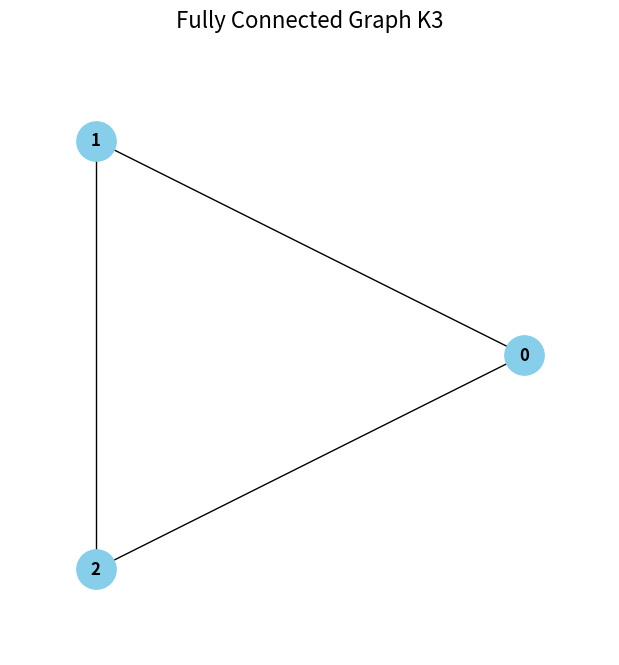
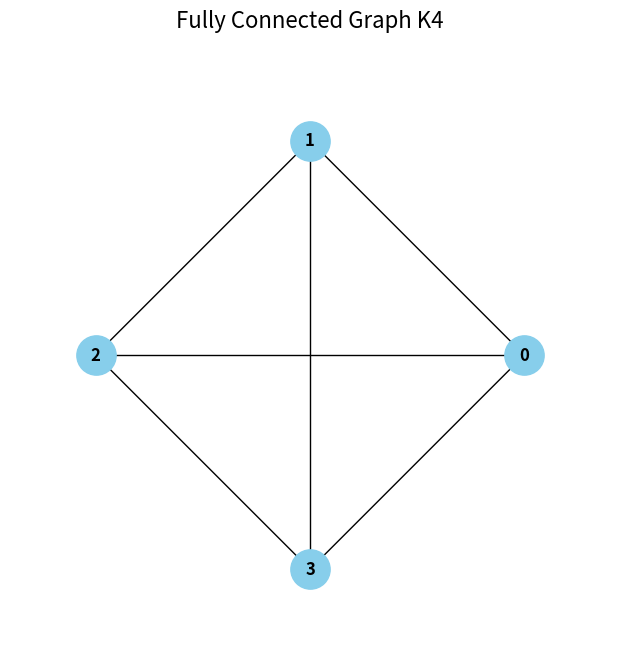
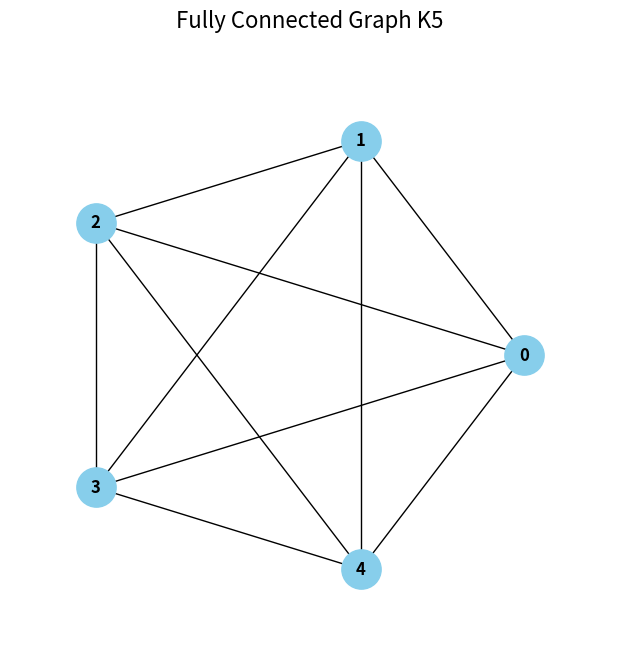

The matplotlib source for these figures, in order:
import matplotlib.pyplot as plt
import networkx as nx
from matplotlib.lines import Line2D

Ks = [3,4,5]
for k in Ks:
    G = nx.complete_graph(k)
    plt.figure(figsize=(6, 6))
    pos = nx.circular_layout(G)
    nx.draw(G, pos, with_labels=True, node_color='skyblue', node_size=800, font_size=12, font_weight='bold')
    # Use axes expansion to ensure nodes aren't clipped
    dataset_scaling_factor = 1.2
    x_values, y_values = zip(*pos.values())
    x_max, x_min = max(x_values), min(x_values)
    y_max, y_min = max(y_values), min(y_values)
    x_margin = (x_max - x_min) * 0.2
    y_margin = (y_max - y_min) * 0.2
    plt.xlim(x_min - x_margin, x_max + x_margin)
    plt.ylim(y_min - y_margin, y_max + y_margin)
    
    plt.title(f"Fully Connected Graph K{k}", fontsize=16, pad=20)
    plt.axis('on') # Turn axis on temporarily to check, but usually we want off for graphs.
    plt.axis('off')
    plt.tight_layout()
    plt.savefig(f"K{k}.png", bbox_inches='tight')
    plt.close()
